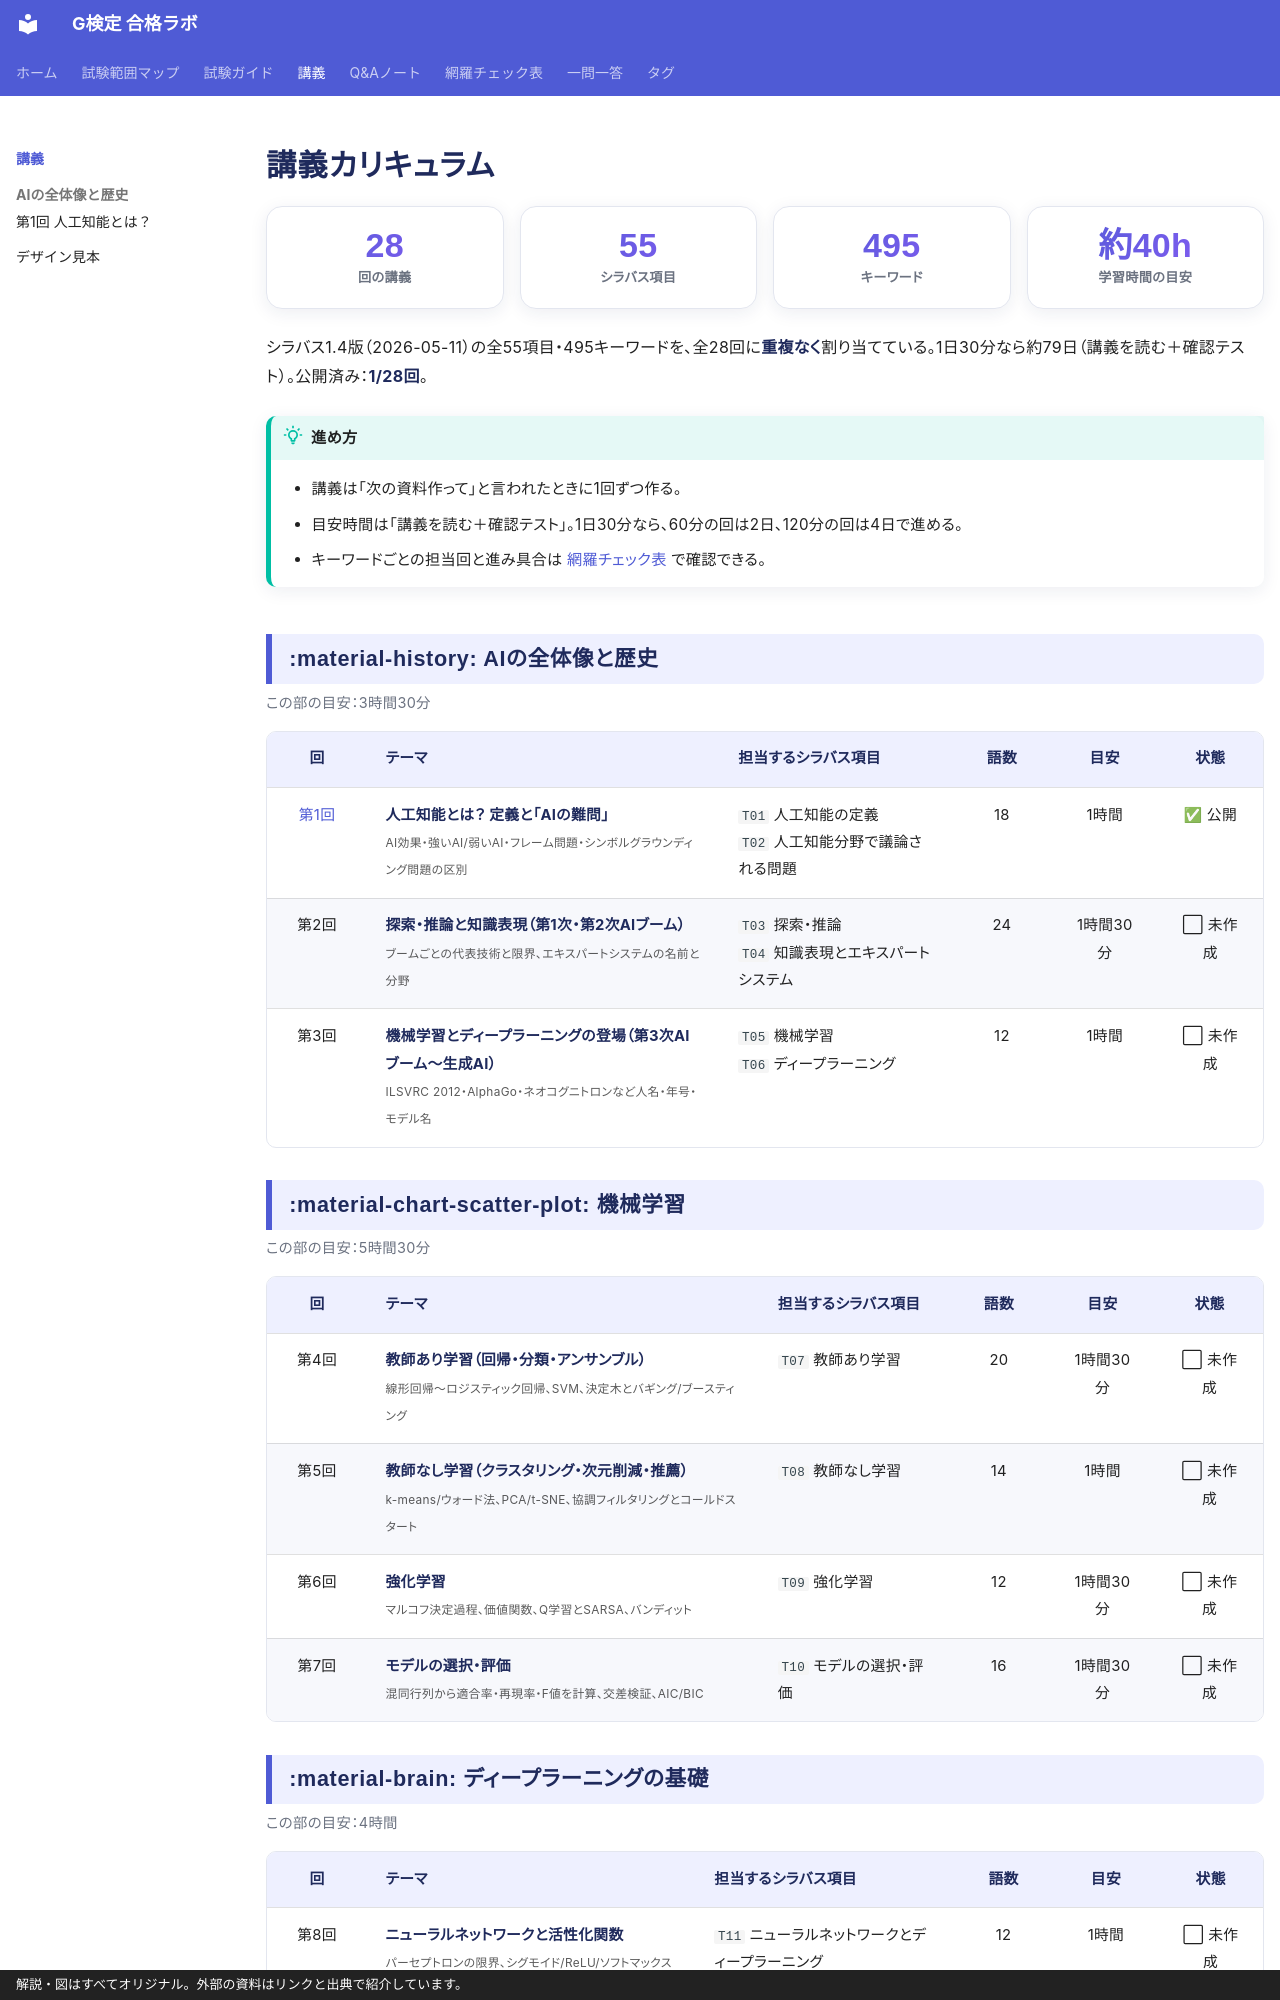

repository: popo-fukuro/STUDY-G-kentei · page: lectures/index.html · generator: mkdocs · copyright: 解説・図はすべてオリジナル。外部の資料はリンクと出典で紹介しています。

---
title: 講義カリキュラム
hide:
  - toc
---

# 講義カリキュラム

<!-- この部分は scripts/build_tables.py が自動生成する。手で編集しない。 -->

<div class="g-stats" markdown>

<div class="g-stat"><span class="g-stat__num">28</span><span class="g-stat__label">回の講義</span></div>
<div class="g-stat"><span class="g-stat__num">55</span><span class="g-stat__label">シラバス項目</span></div>
<div class="g-stat"><span class="g-stat__num">495</span><span class="g-stat__label">キーワード</span></div>
<div class="g-stat"><span class="g-stat__num">約40h</span><span class="g-stat__label">学習時間の目安</span></div>

</div>

シラバス1.4版（2026-05-11）の全55項目・495キーワードを、全28回に**重複なく**割り当てている。1日30分なら約79日（講義を読む＋確認テスト）。公開済み：**1/28回**。

!!! tip "進め方"
    - 講義は「次の資料作って」と言われたときに1回ずつ作る。
    - 目安時間は「講義を読む＋確認テスト」。1日30分なら、60分の回は2日、120分の回は4日で進める。
    - キーワードごとの担当回と進み具合は [網羅チェック表](../coverage/index.md) で確認できる。


## :material-history: AIの全体像と歴史

<p class="g-part-meta">この部の目安：3時間30分</p>

| 回 | テーマ | 担当するシラバス項目 | 語数 | 目安 | 状態 |
|:-:|---|---|:-:|:-:|:-:|
| [第1回](01-what-is-ai.md) | **人工知能とは？ 定義と「AIの難問」**<br><small>AI効果・強いAI/弱いAI・フレーム問題・シンボルグラウンディング問題の区別</small> | `T01` 人工知能の定義<br>`T02` 人工知能分野で議論される問題 | 18 | 1時間 | ✅ 公開 |
| 第2回 | **探索・推論と知識表現（第1次・第2次AIブーム）**<br><small>ブームごとの代表技術と限界、エキスパートシステムの名前と分野</small> | `T03` 探索・推論<br>`T04` 知識表現とエキスパートシステム | 24 | 1時間30分 | ⬜ 未作成 |
| 第3回 | **機械学習とディープラーニングの登場（第3次AIブーム〜生成AI）**<br><small>ILSVRC 2012・AlphaGo・ネオコグニトロンなど人名・年号・モデル名</small> | `T05` 機械学習<br>`T06` ディープラーニング | 12 | 1時間 | ⬜ 未作成 |

## :material-chart-scatter-plot: 機械学習

<p class="g-part-meta">この部の目安：5時間30分</p>

| 回 | テーマ | 担当するシラバス項目 | 語数 | 目安 | 状態 |
|:-:|---|---|:-:|:-:|:-:|
| 第4回 | **教師あり学習（回帰・分類・アンサンブル）**<br><small>線形回帰〜ロジスティック回帰、SVM、決定木とバギング/ブースティング</small> | `T07` 教師あり学習 | 20 | 1時間30分 | ⬜ 未作成 |
| 第5回 | **教師なし学習（クラスタリング・次元削減・推薦）**<br><small>k-means/ウォード法、PCA/t-SNE、協調フィルタリングとコールドスタート</small> | `T08` 教師なし学習 | 14 | 1時間 | ⬜ 未作成 |
| 第6回 | **強化学習**<br><small>マルコフ決定過程、価値関数、Q学習とSARSA、バンディット</small> | `T09` 強化学習 | 12 | 1時間30分 | ⬜ 未作成 |
| 第7回 | **モデルの選択・評価**<br><small>混同行列から適合率・再現率・F値を計算、交差検証、AIC/BIC</small> | `T10` モデルの選択・評価 | 16 | 1時間30分 | ⬜ 未作成 |
